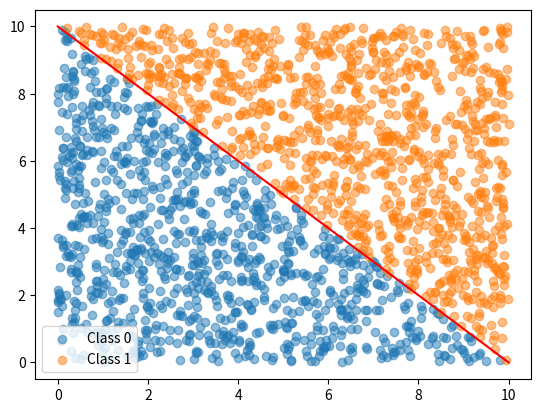

Recreate this plot in Python.
import numpy as np
import pandas as pd
import matplotlib.pyplot as plt

# Number of data points
N = 2000

# Generate random data points
x = np.random.rand(N) * 10  # Random x values between 0 and 10
y = np.random.rand(N) * 10  # Random y values between 0 and 10

# Define the lines: y = mx + b
m1, b1 = -1, 10   # First line


# Classify data points
labels = np.where(
    ((y < m1 * x + b1)), 0, 1)

# Convert data to a pandas DataFrame for saving
df = pd.DataFrame({
    'x1': x,
    'x2': y,
    'y': labels
})

# Save to CSV
df.to_csv('data_validation.csv', index=False)

# Plotting
plt.scatter(x[labels == 0], y[labels == 0], label='Class 0', alpha=0.5)
plt.scatter(x[labels == 1], y[labels == 1], label='Class 1', alpha=0.5)
plt.plot([0, 10], [b1, 10 * m1 + b1], '-r')
plt.legend()
plt.show()
